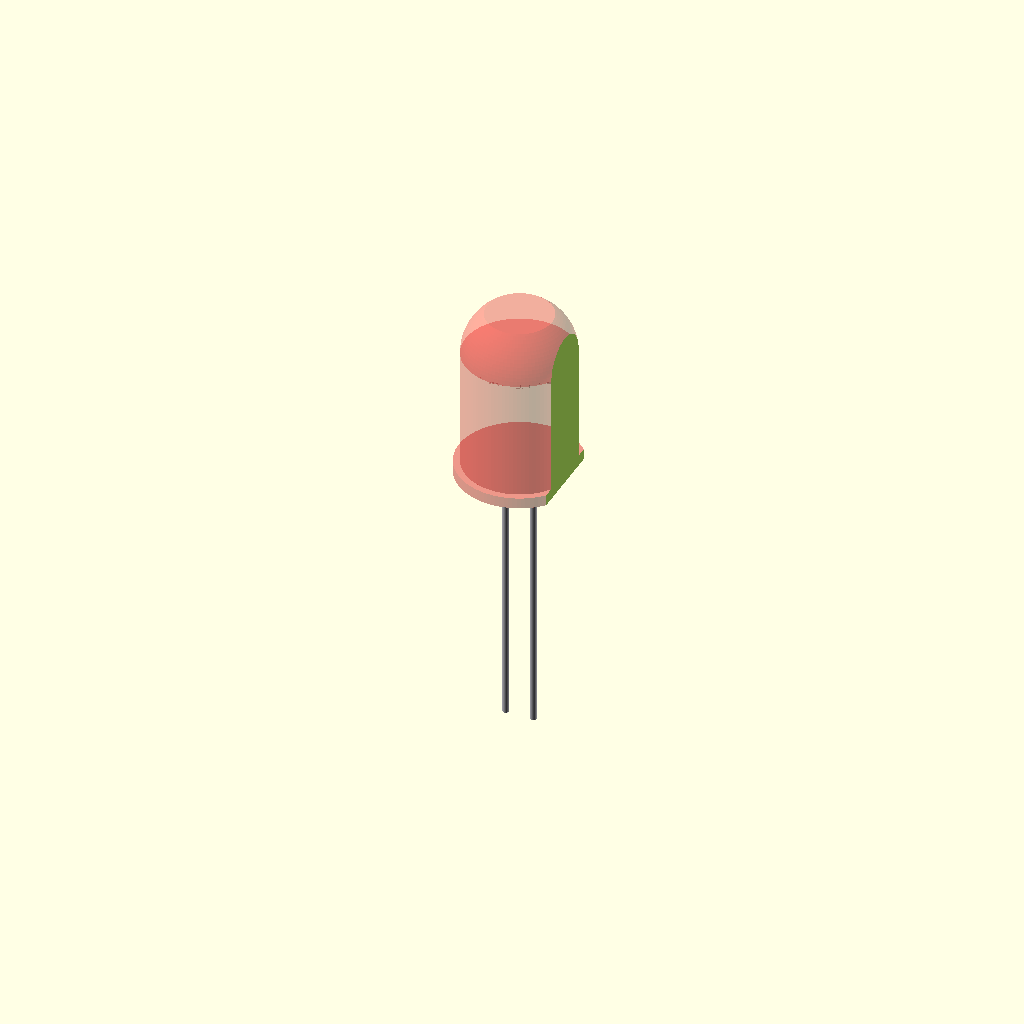
Cell 1 — every parameter at its default value.
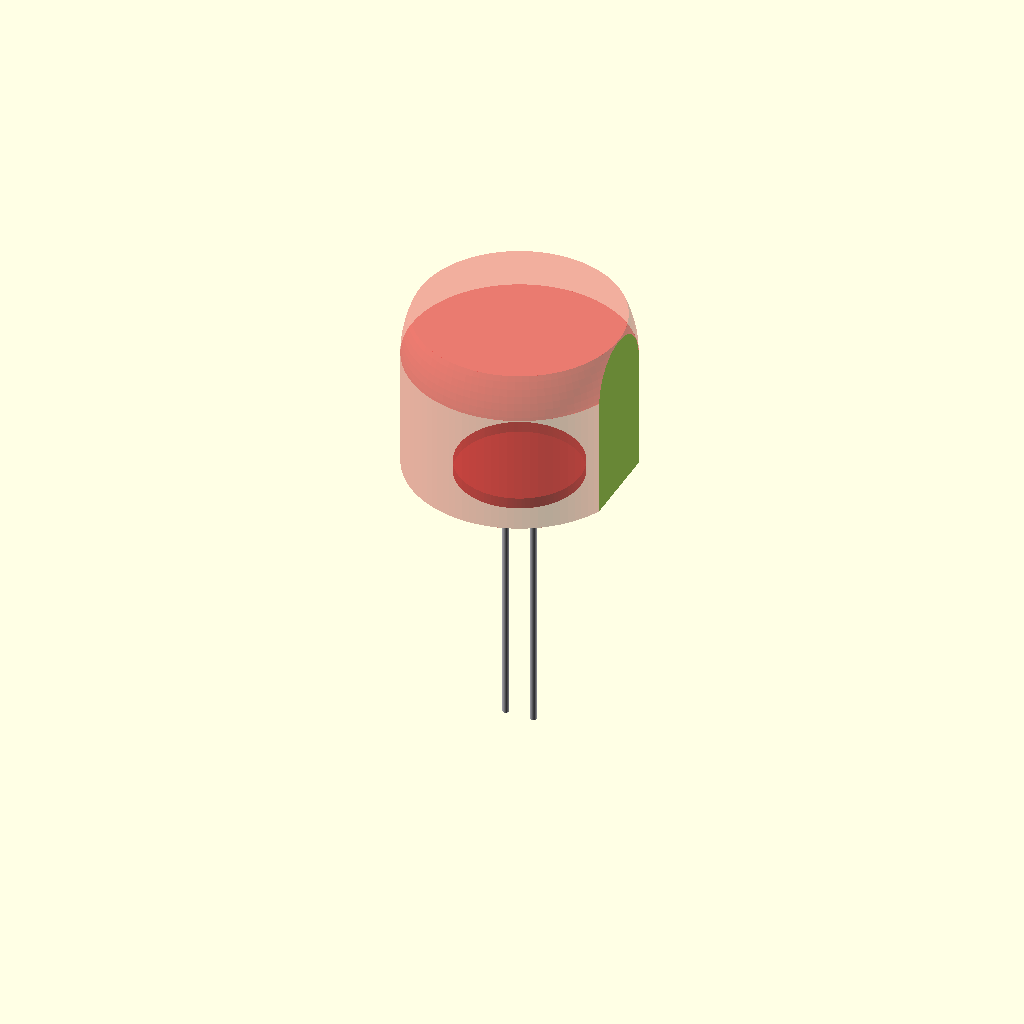
Cell 2: the same model with led_d = 20.
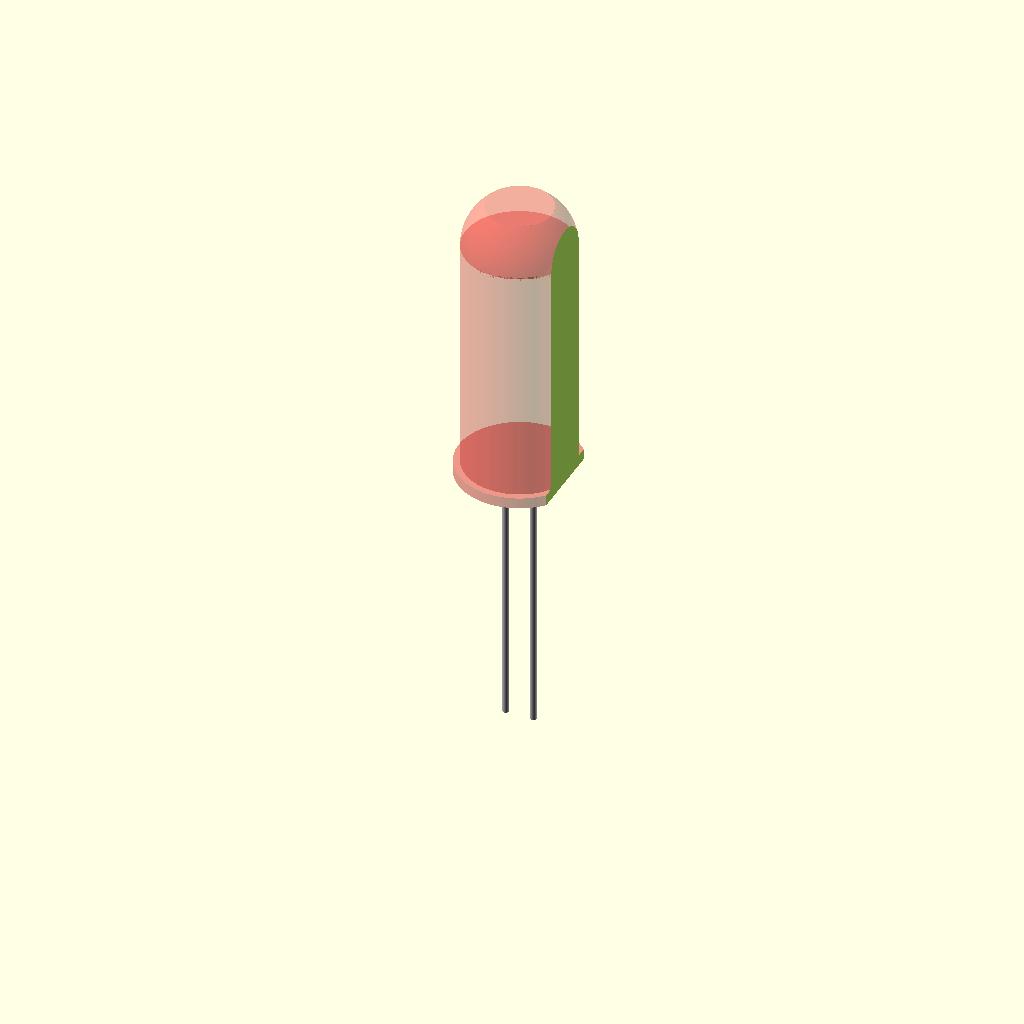
Cell 3: the same model with body_h = 22.
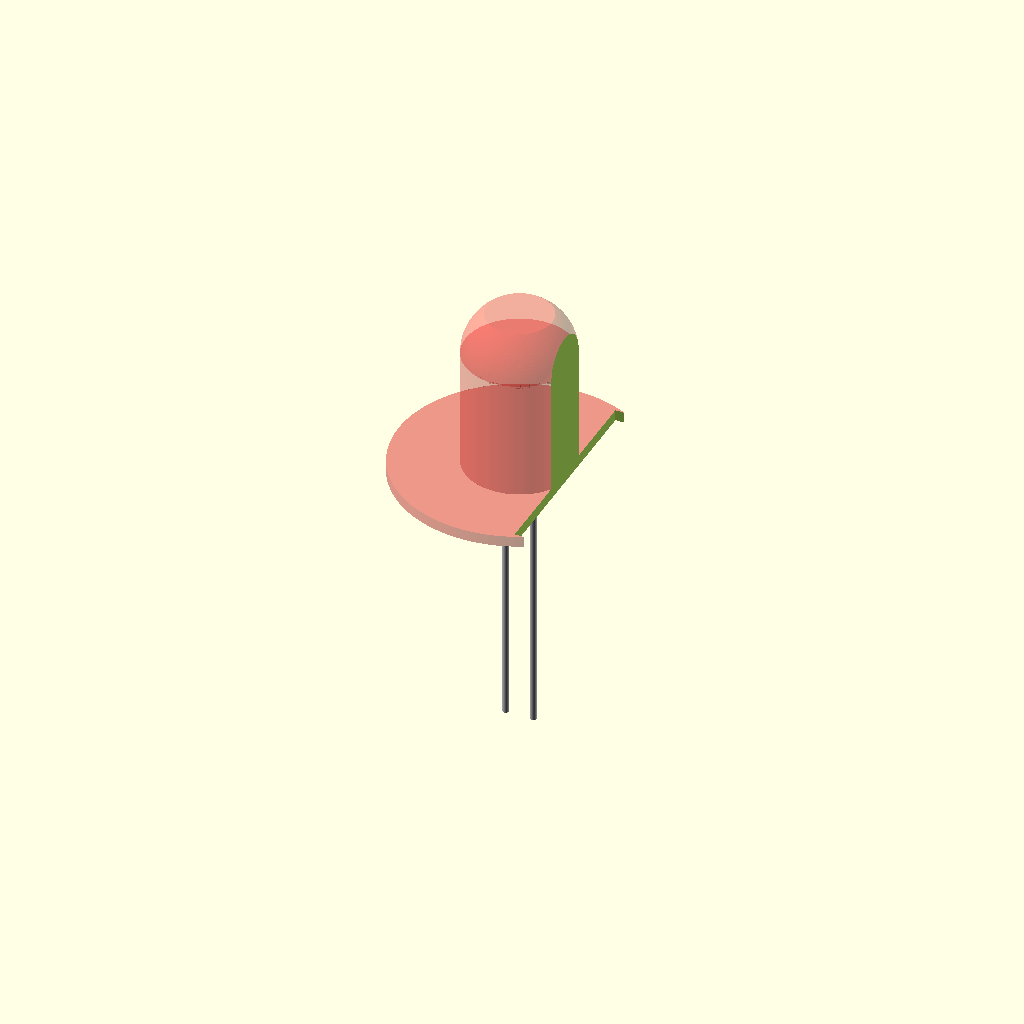
Cell 4: the same model with flange_d = 22.4.
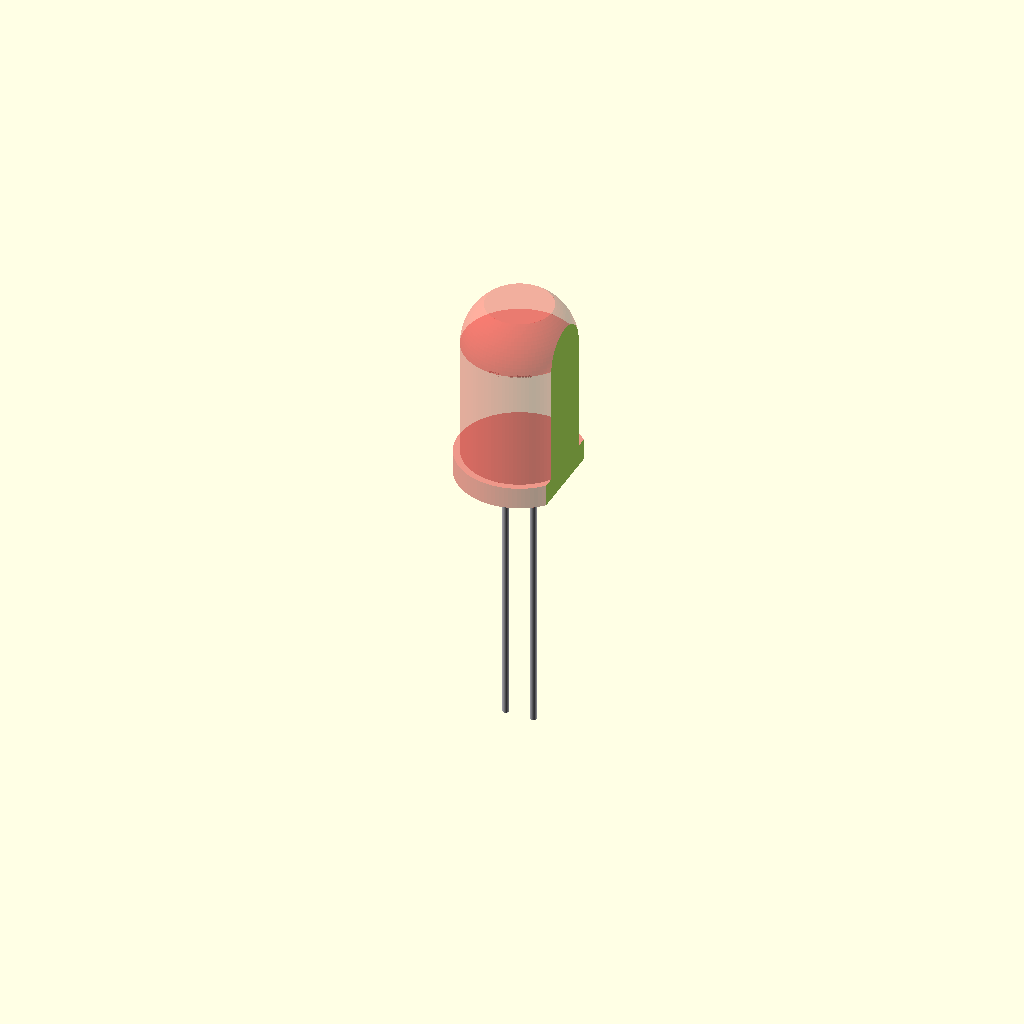
Cell 5: the same model with flange_h = 2.
One fixed orthographic camera (rotation 55°, 0°, 25°; colour scheme Cornfield) for every cell.
The OpenSCAD source (additional_study/matched_effort/results/direct_repair/scad/led__LED10mm.scad):
$fn = 96;

// Parameters (mm)
led_d = 10.0;          // LED body diameter
body_h = 11.0;         // LED body height (cylindrical portion)
dome_h = 4.0;          // domed top height
flange_d = 11.2;       // small flange at base
flange_h = 1.0;

lead_d = 0.6;          // lead diameter
lead_len = 25.0;       // lead length below body
lead_spacing = 2.54;   // typical lead spacing
lead_offset_y = 0.0;

flat_depth = 0.8;      // flat on one side (approx)

// Colors
body_col = [0.85, 0.1, 0.1, 0.35];
flange_col = [0.85, 0.1, 0.1, 0.45];
lead_col = [0.75, 0.75, 0.78, 1.0];

module led_body() {
    // Main body with a flat
    difference() {
        union() {
            // flange
            color(flange_col)
                cylinder(d=flange_d, h=flange_h);

            // cylindrical body
            color(body_col)
                translate([0,0,flange_h])
                    cylinder(d=led_d, h=body_h);

            // domed top (spherical cap)
            color(body_col)
                translate([0,0,flange_h + body_h])
                    intersection() {
                        sphere(d=led_d);
                        translate([0,0,0])
                            cylinder(d=led_d, h=dome_h);
                    }
        }

        // Flat side cut (D-shape)
        translate([led_d/2 - flat_depth, -led_d, -1])
            cube([led_d, 2*led_d, flange_h + body_h + dome_h + 2], center=false);
    }
}

module leads() {
    // Two leads extending downward from base
    for (sx = [-lead_spacing/2, lead_spacing/2]) {
        color(lead_col)
            translate([sx, lead_offset_y, -lead_len])
                cylinder(d=lead_d, h=lead_len);
    }
}

module led_10mm_through_hole() {
    union() {
        led_body();
        leads();
    }
}

led_10mm_through_hole();
Customizer parameters (derived from the source; name, type, default, range or options):
led_d: number, default 10
body_h: number, default 11
dome_h: number, default 4
flange_d: number, default 11.2
flange_h: number, default 1
lead_d: number, default 0.6
lead_len: number, default 25
lead_spacing: number, default 2.54
lead_offset_y: number, default 0
flat_depth: number, default 0.8
body_col: vector, default [0.85, 0.1, 0.1, 0.35]
flange_col: vector, default [0.85, 0.1, 0.1, 0.45]
lead_col: vector, default [0.75, 0.75, 0.78, 1]
